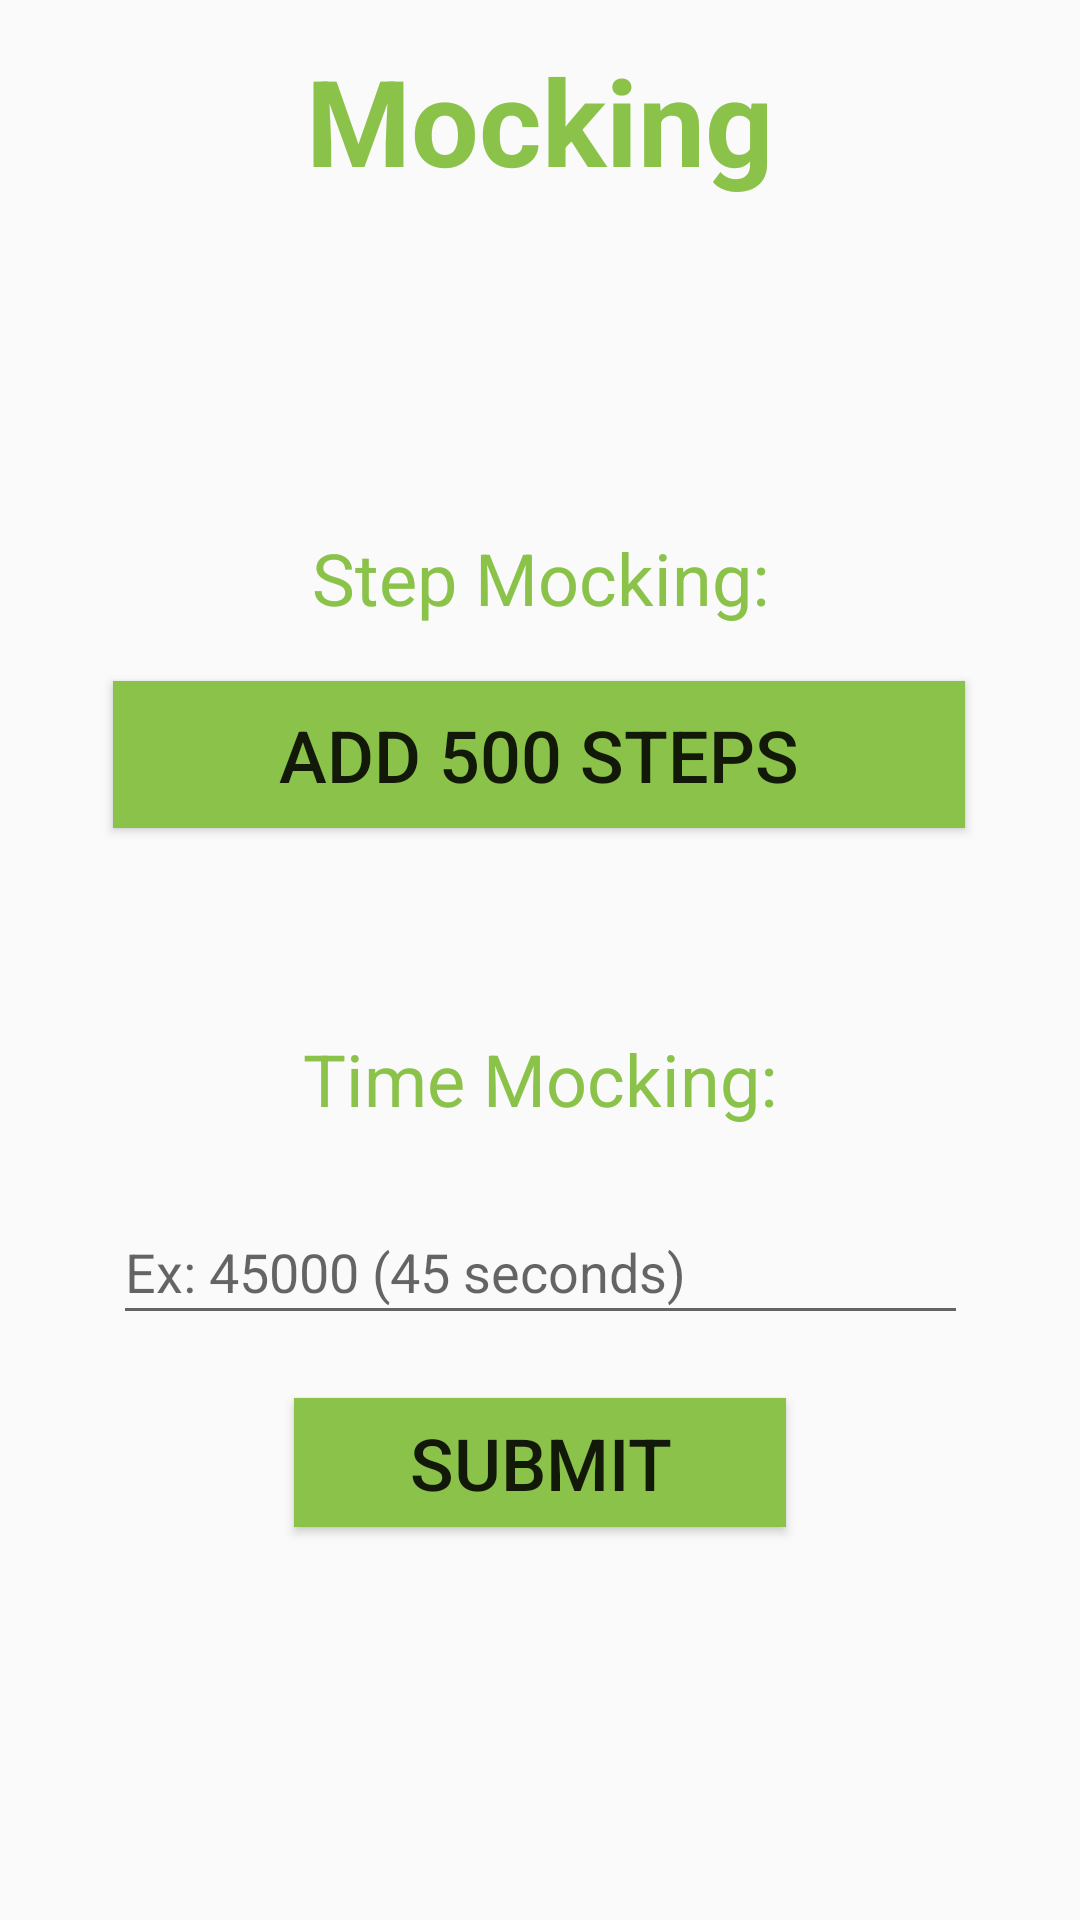

Layout XML and referenced resources for this Android screen:
<!-- AndroidManifest.xml: application theme AppTheme -->
<!-- res/layout/activity_mock.xml -->
<?xml version="1.0" encoding="utf-8"?>

<androidx.constraintlayout.widget.ConstraintLayout xmlns:android="http://schemas.android.com/apk/res/android"
    xmlns:app="http://schemas.android.com/apk/res-auto"
    xmlns:tools="http://schemas.android.com/tools"
    android:layout_width="match_parent"
    android:layout_height="match_parent"
    tools:context=".MockActivity">

    <TextView
        android:id="@+id/title_mocking"
        android:layout_width="wrap_content"
        android:layout_height="wrap_content"
        android:text="@string/title_mocking"
        android:textColor="#8BC34A"
        android:textSize="40sp"
        android:textStyle="bold"
        app:layout_constraintBottom_toBottomOf="parent"
        app:layout_constraintEnd_toEndOf="parent"
        app:layout_constraintStart_toStartOf="parent"
        app:layout_constraintTop_toTopOf="parent"
        app:layout_constraintVertical_bias="0.023" />

    <TextView
        android:id="@+id/name_stepMocking"
        android:layout_width="wrap_content"
        android:layout_height="wrap_content"
        android:text="@string/name_step_mocking"
        android:textColor="#8BC34A"
        android:textSize="24sp"
        app:layout_constraintBottom_toBottomOf="parent"
        app:layout_constraintEnd_toEndOf="parent"
        app:layout_constraintStart_toStartOf="parent"
        app:layout_constraintTop_toTopOf="parent"
        app:layout_constraintVertical_bias="0.29" />

    <Button
        android:id="@+id/bt_addSteps"
        android:layout_width="284dp"
        android:layout_height="49dp"
        android:background="#8BC34A"
        android:text="@string/bt_add_steps_text"
        android:textSize="24sp"
        app:layout_constraintBottom_toBottomOf="parent"
        app:layout_constraintEnd_toEndOf="parent"
        app:layout_constraintHorizontal_bias="0.496"
        app:layout_constraintStart_toStartOf="parent"
        app:layout_constraintTop_toTopOf="parent"
        app:layout_constraintVertical_bias="0.384" />

    <TextView
        android:id="@+id/name_timeMocking"
        android:layout_width="wrap_content"
        android:layout_height="wrap_content"
        android:text="@string/name_time_mocking"
        android:textColor="#8BC34A"
        android:textSize="24sp"
        app:layout_constraintBottom_toBottomOf="parent"
        app:layout_constraintEnd_toEndOf="parent"
        app:layout_constraintHorizontal_bias="0.5"
        app:layout_constraintStart_toStartOf="parent"
        app:layout_constraintTop_toTopOf="parent"
        app:layout_constraintVertical_bias="0.565" />

    <EditText
        android:id="@+id/box_timeMock"
        android:layout_width="285dp"
        android:layout_height="45dp"
        android:ems="10"
        android:hint="@string/hint_timeMock"
        android:inputType="number"
        app:layout_constraintBottom_toBottomOf="parent"
        app:layout_constraintEnd_toEndOf="parent"
        app:layout_constraintHorizontal_bias="0.5"
        app:layout_constraintStart_toStartOf="parent"
        app:layout_constraintTop_toBottomOf="@+id/name_timeMocking"
        app:layout_constraintVertical_bias="0.111"
        android:importantForAutofill="no" />

    <Button
        android:id="@+id/bt_submit"
        android:layout_width="164dp"
        android:layout_height="43dp"
        android:background="#8BC34A"
        android:text="@string/bt_submit_text"
        android:textSize="24sp"
        app:layout_constraintBottom_toBottomOf="parent"
        app:layout_constraintEnd_toEndOf="parent"
        app:layout_constraintHorizontal_bias="0.5"
        app:layout_constraintStart_toStartOf="parent"
        app:layout_constraintTop_toBottomOf="@+id/box_timeMock"
        app:layout_constraintVertical_bias="0.138" />

</androidx.constraintlayout.widget.ConstraintLayout>
<!-- resources referenced by this layout -->
<resources>
  <string name="bt_add_steps_text">Add 500 Steps</string>
  <string name="bt_submit_text">Submit</string>
  <string name="hint_timeMock">Ex: 45000 (45 seconds)</string>
  <string name="name_step_mocking">Step Mocking:</string>
  <string name="name_time_mocking">Time Mocking:</string>
  <string name="title_mocking">Mocking</string>
  <style name="AppTheme" parent="Theme.AppCompat.Light.DarkActionBar">
          
          <item name="colorPrimary">@color/colorPrimary</item>
          <item name="colorPrimaryDark">@color/colorPrimaryDark</item>
          <item name="colorAccent">@color/colorAccent</item>
      </style>
  <color name="colorPrimary">#008577</color>
  <color name="colorPrimaryDark">#00574B</color>
  <color name="colorAccent">#D81B60</color>
</resources>
